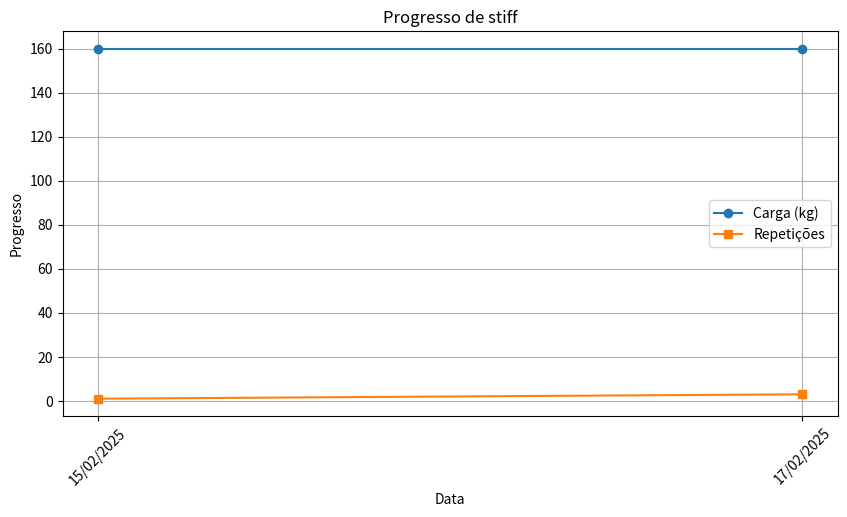
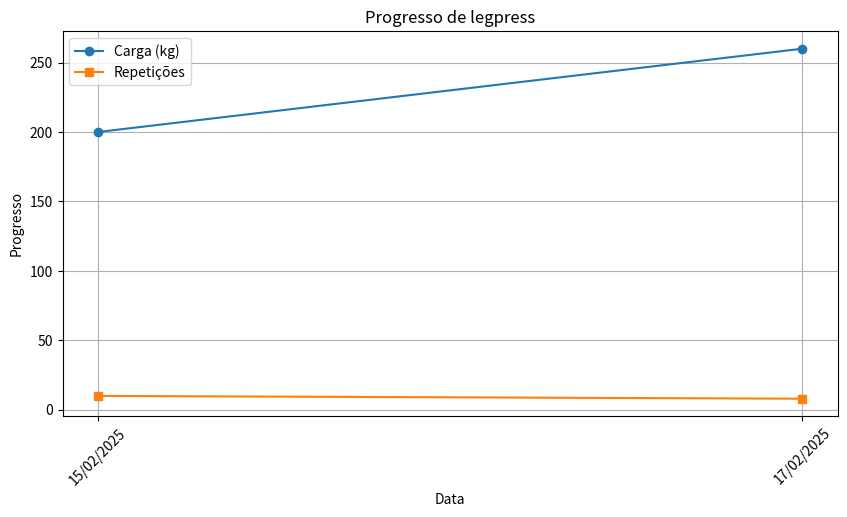
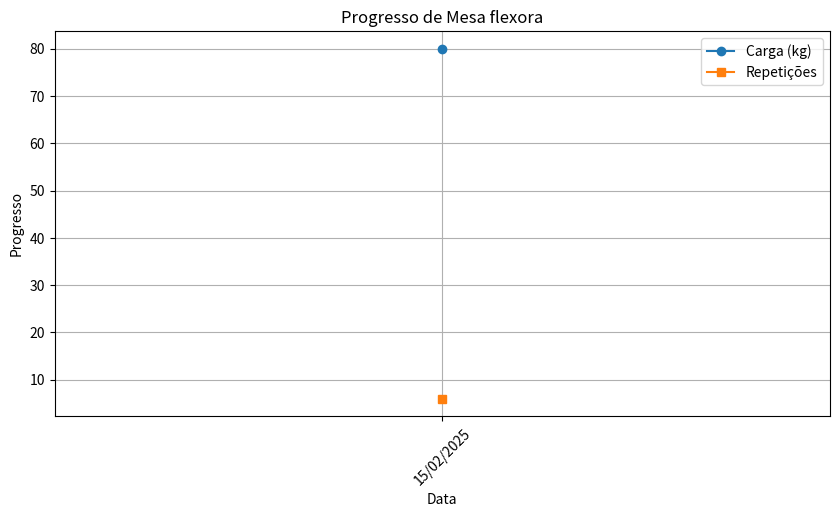
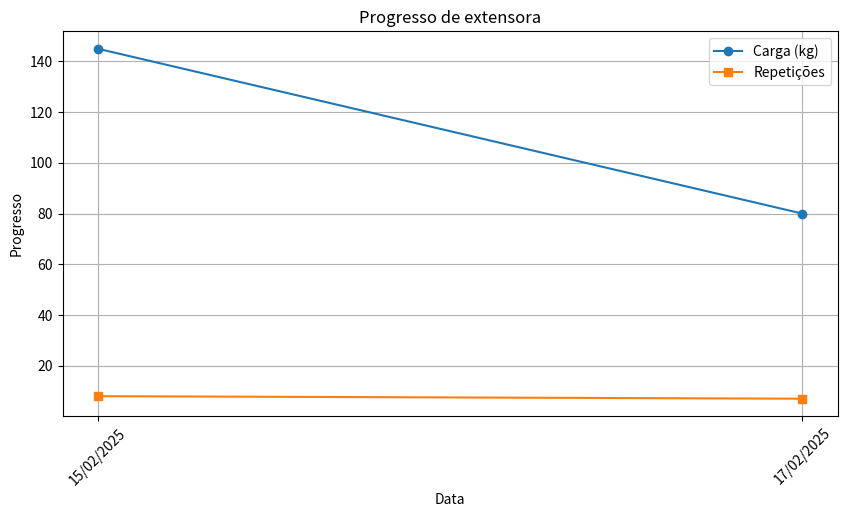
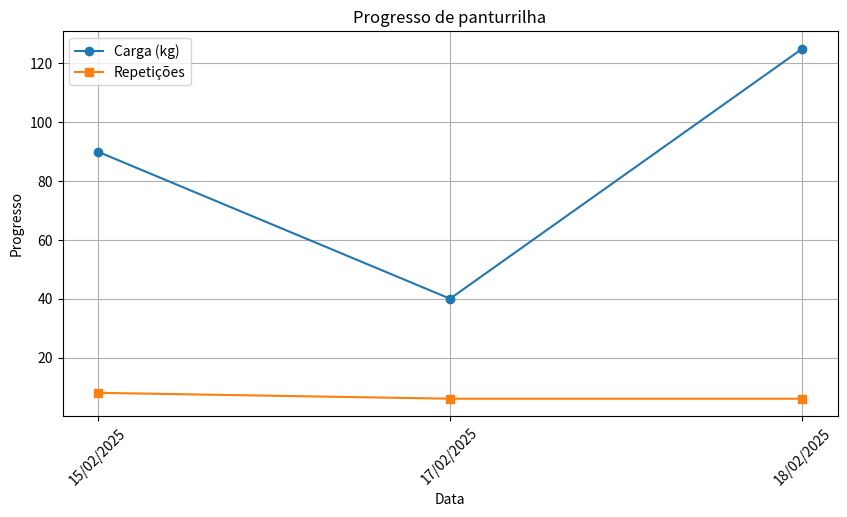
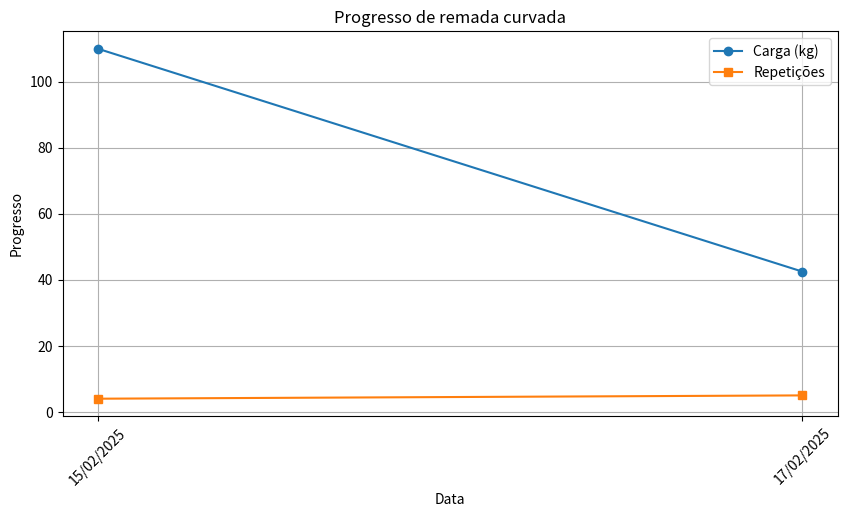
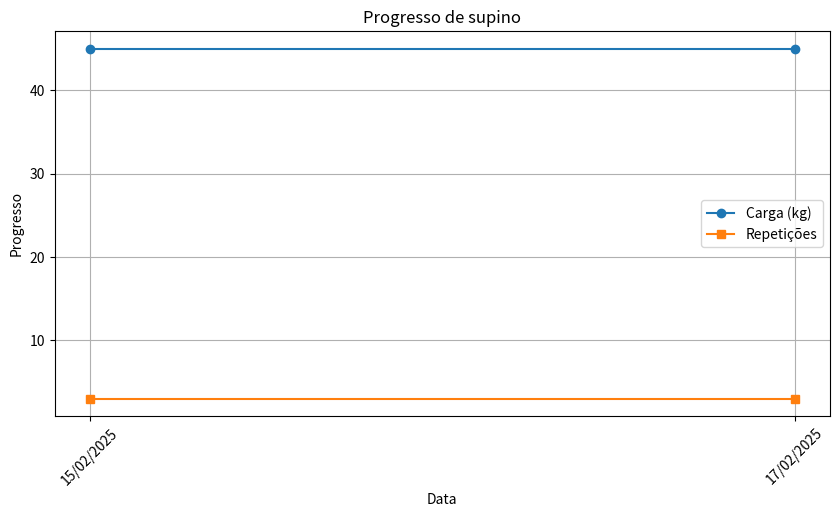
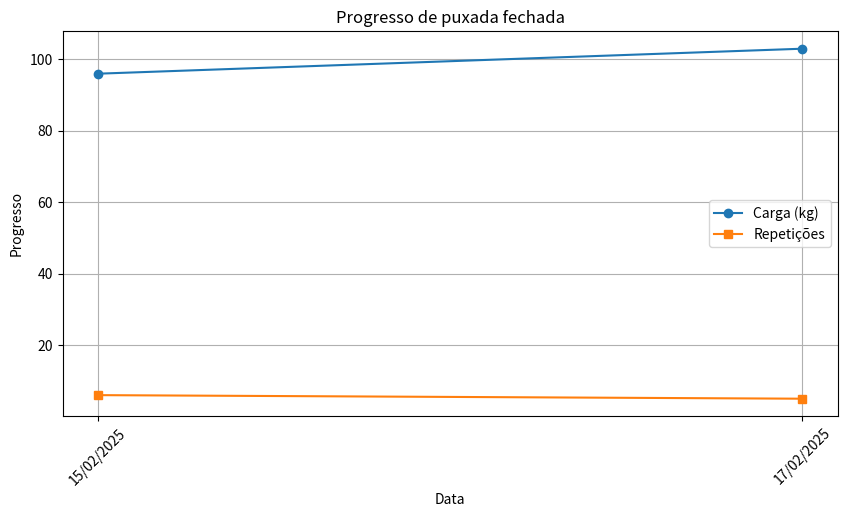
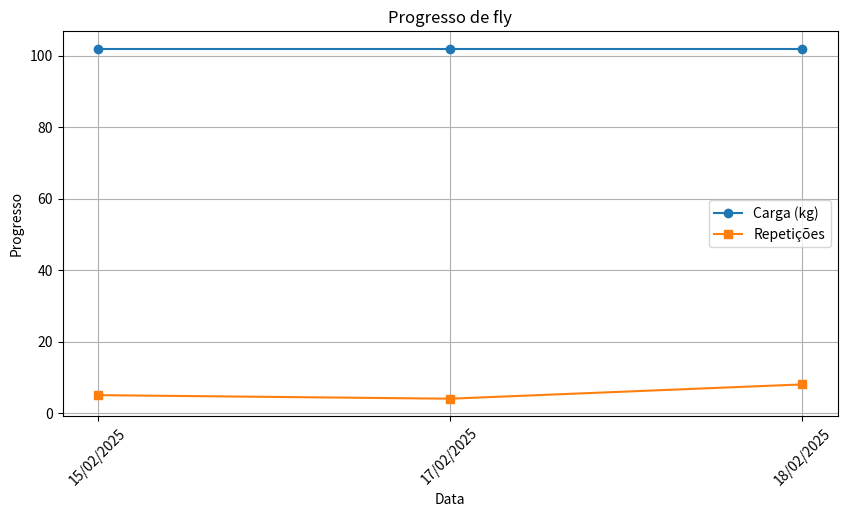
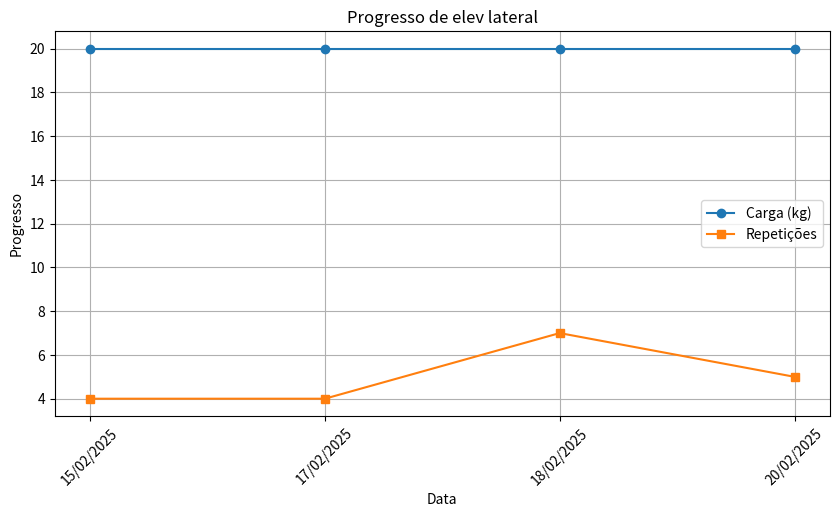
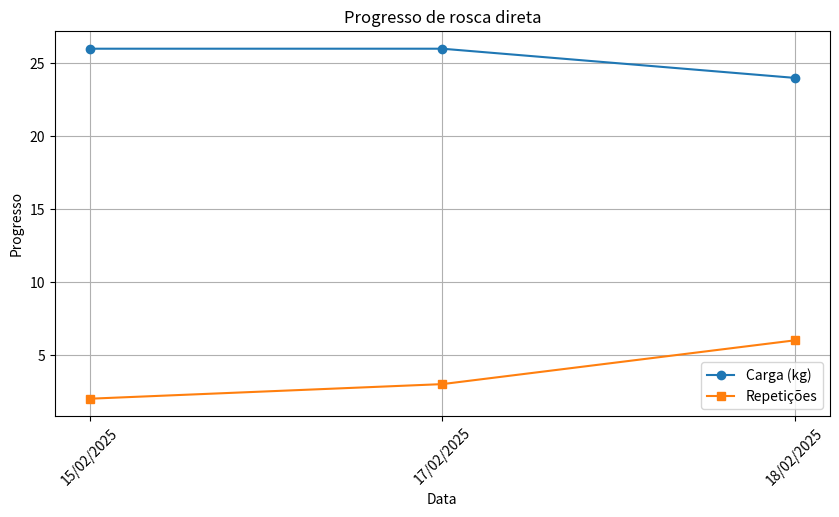
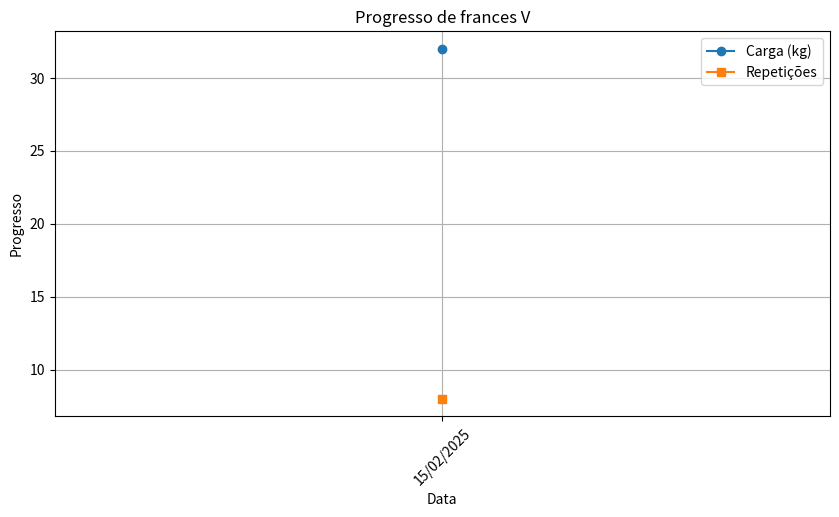
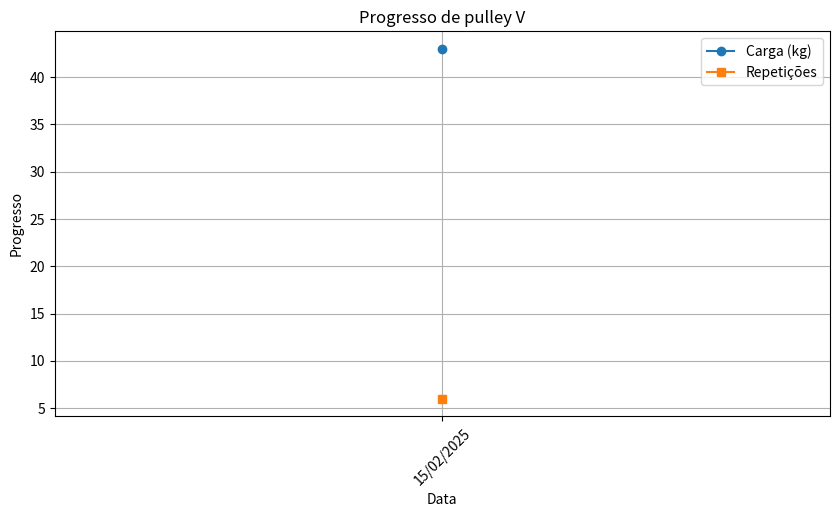
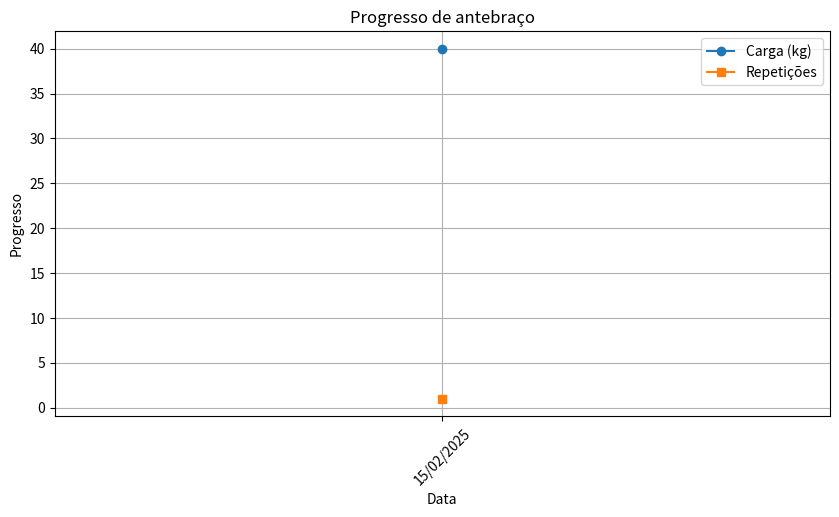
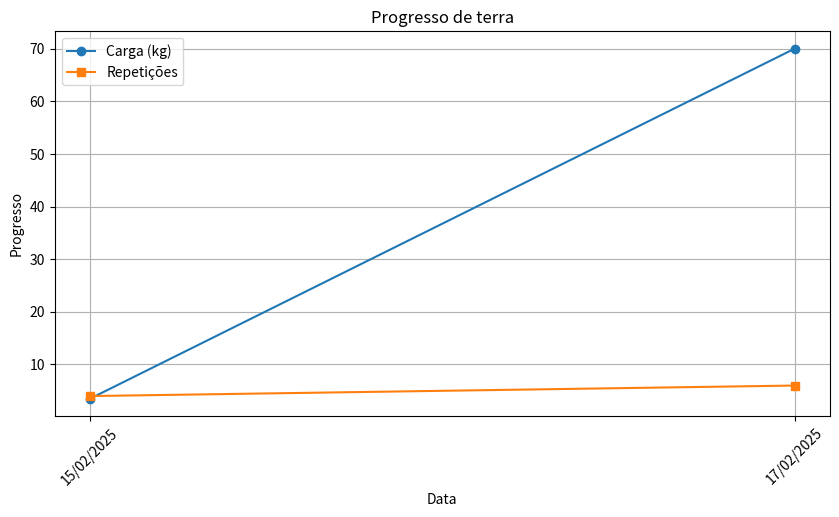
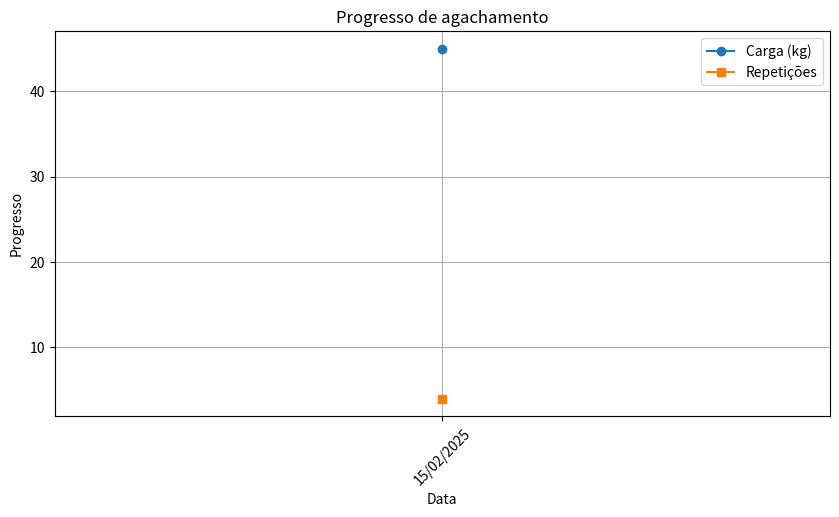

Here is the Python script that generated these plots, in order:
import json
import matplotlib.pyplot as plt
from collections import defaultdict

data = [
    {"date": "15/02/2025", "workout": "LOWER B", "exercises": {"stiff": [160, 1], "legpress": [200, 10], "Mesa flexora": [80, 6], "extensora": [145, 8], "panturrilha": [90, 8]}},
    {"date": "17/02/2025", "workout": "UPPER A", "exercises": {"remada curvada": [110, 4], "supino": [45, 3], "puxada fechada": [96, 6], "fly": [102, 5], "elev lateral": [20, 4], "rosca direta": [26, 2], "frances V": [32, 8], "pulley V": [43, 6], "antebraço": [40, 1]}},
    {"date": "18/02/2025", "workout": "LOWER A", "exercises": {"terra": [3.5, 4], "agachamento": [45, 4], "mesa flexora": [85, 7]}},
    {"date": "20/02/2025", "workout": "LOWER A", "exercises": {"sarradinha": [200, 3]}},
    {"date": "21/02/2025", "workout": "UPPER A", "exercises": {"supino": [45, 3], "puxada aberta": [103, 5], "supino dec": [60, 6], "remada fechada": [90, 5], "elev lateral": [20, 4], "crucifixo inv": [87, 5], "rosca martelo": [40, 5], "frances corda": [32, 5], "rosca direta": [26, 3]}},
    {"date": "25/02/2025", "workout": "LOWER A", "exercises": {"terra": [70, 6], "agacho": [45, 4], "mesa flexora": [85, 7], "sarradinha": [100, 8], "panturrilha": [40, 6]}},
    {"date": "01/03/2025", "workout": "LOWER B", "exercises": {"stiff": [160, 3], "legpress": [260, 8], "mesa": [100, 4], "extensora": [80, 7], "panturrilha": [125, 6]}},
    {"date": "03/03/2025", "workout": "UPPER A", "exercises": {"remada curvada": [42.5, 5], "supino incl": [42.5, 5], "puxada fechada": [103, 5], "fly": [102, 4], "elev lateral": [20, 7], "rosca direta": [24, 6], "pulley v": [42, 8], "frances v": [32, 5], "rosca inv": [32, 7]}},
    {"date": "07/03/2025", "workout": "UPPER B", "exercises": {"supino inclinado": [42.5, 5], "puxada aberta": [103, 8], "fly": [102, 8], "remada fechada": [85, 6], "elev lateral": [20, 5], "crus inv": [95, 6], "rosca martelo": [36, 7], "frances corda": [31, 6], "scott": [45, 4]}}
]

def calculate_progression(training_data):
    progression = defaultdict(list)
    dates = []
    
    for entry in training_data:
        dates.append(entry["date"])
        for exercise, (weight, reps) in entry["exercises"].items():
            if progression[exercise]:
                last_weight, last_reps = progression[exercise][-1][:2]
                weight_progress = weight - last_weight
                reps_progress = reps - last_reps if weight == last_weight else 0
                progression[exercise].append((weight, reps, weight_progress, reps_progress))
            else:
                progression[exercise].append((weight, reps, 0, 0))
    
    return progression, dates

def plot_progression(progression_data, dates):
    for exercise, values in progression_data.items():
        weights = [entry[0] for entry in values]
        reps = [entry[1] for entry in values]
        
        plt.figure(figsize=(10, 5))
        plt.plot(dates[:len(weights)], weights, marker='o', label='Carga (kg)')
        plt.plot(dates[:len(reps)], reps, marker='s', label='Repetições')
        plt.xlabel("Data")
        plt.ylabel("Progresso")
        plt.title(f"Progresso de {exercise}")
        plt.xticks(rotation=45)
        plt.legend()
        plt.grid()
        plt.show()

progression_data, dates = calculate_progression(data)

# Salvar os dados como JSON
with open("progression.json", "w") as f:
    json.dump(progression_data, f, indent=4)

# Exibir os resultados
for exercise, values in progression_data.items():
    print(f"{exercise}:")
    for entry in values:
        print(f"  Carga: {entry[0]} kg, Repetições: {entry[1]}, Progresso carga: {entry[2]}, Progresso reps: {entry[3]}")
    print("\n")

# Gerar gráficos de progressão
plot_progression(progression_data, dates)
